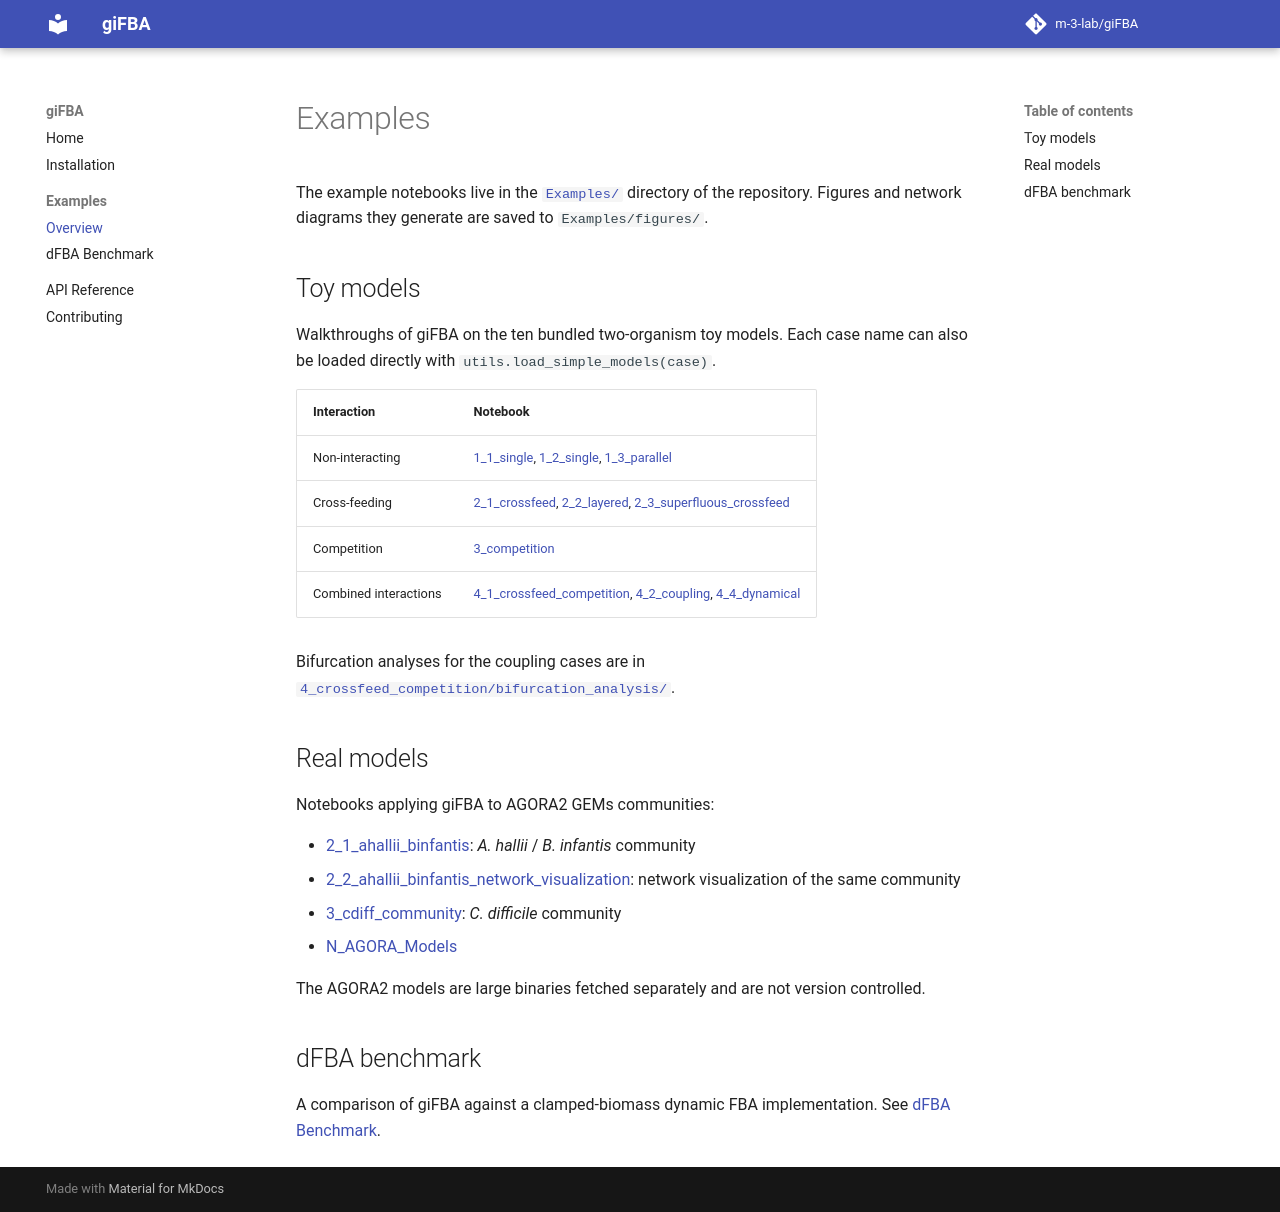

repository: m-3-lab/giFBA · page: examples/index.html · generator: mkdocs

# Examples

The example notebooks live in the
[`Examples/`](https://github.com/m-3-lab/giFBA/tree/main/Examples) directory of the
repository. Figures and network diagrams they generate are saved to
`Examples/figures/`.

## Toy models

Walkthroughs of giFBA on the ten bundled two-organism toy models. Each case name
can also be loaded directly with `utils.load_simple_models(case)`.

| Interaction | Notebook |
|---|---|
| Non-interacting | [1_1_single](https://github.com/m-3-lab/giFBA/blob/main/Examples/1_toy_models/1_non_interacting/1_1_single.ipynb), [1_2_single](https://github.com/m-3-lab/giFBA/blob/main/Examples/1_toy_models/1_non_interacting/1_2_single.ipynb), [1_3_parallel](https://github.com/m-3-lab/giFBA/blob/main/Examples/1_toy_models/1_non_interacting/1_3_parallel.ipynb) |
| Cross-feeding | [2_1_crossfeed](https://github.com/m-3-lab/giFBA/blob/main/Examples/1_toy_models/2_crossfeeding/2_1_crossfeed.ipynb), [2_2_layered](https://github.com/m-3-lab/giFBA/blob/main/Examples/1_toy_models/2_crossfeeding/2_2_layered.ipynb), [2_3_superfluous_crossfeed](https://github.com/m-3-lab/giFBA/blob/main/Examples/1_toy_models/2_crossfeeding/2_3_superfluous_crossfeed.ipynb) |
| Competition | [3_competition](https://github.com/m-3-lab/giFBA/blob/main/Examples/1_toy_models/3_competition/3_competition.ipynb) |
| Combined interactions | [4_1_crossfeed_competition](https://github.com/m-3-lab/giFBA/blob/main/Examples/1_toy_models/4_crossfeed_competition/4_1_crossfeed_competition.ipynb), [4_2_coupling](https://github.com/m-3-lab/giFBA/blob/main/Examples/1_toy_models/4_crossfeed_competition/4_2_coupling.ipynb), [4_4_dynamical](https://github.com/m-3-lab/giFBA/blob/main/Examples/1_toy_models/4_crossfeed_competition/4_4_dynamical.ipynb) |

Bifurcation analyses for the coupling cases are in
[`4_crossfeed_competition/bifurcation_analysis/`](https://github.com/m-3-lab/giFBA/tree/main/Examples/1_toy_models/4_crossfeed_competition/bifurcation_analysis).

## Real models

Notebooks applying giFBA to AGORA2 GEMs communities:

- [2_1_ahallii_binfantis](https://github.com/m-3-lab/giFBA/blob/main/Examples/2_real_models/2_1_ahallii_binfantis.ipynb):
  *A. hallii* / *B. infantis* community
- [2_2_ahallii_binfantis_network_visualization](https://github.com/m-3-lab/giFBA/blob/main/Examples/2_real_models/2_2_ahallii_binfantis_network_visualization.ipynb):
  network visualization of the same community
- [3_cdiff_community](https://github.com/m-3-lab/giFBA/blob/main/Examples/2_real_models/3_cdiff_community.ipynb): *C. difficile* community
- [N_AGORA_Models](https://github.com/m-3-lab/giFBA/blob/main/Examples/2_real_models/N_AGORA_Models.ipynb)

The AGORA2 models are large binaries fetched separately and are not version
controlled.

## dFBA benchmark

A comparison of giFBA against a clamped-biomass dynamic FBA implementation. See
[dFBA Benchmark](examples/dfba_benchmark.md).
